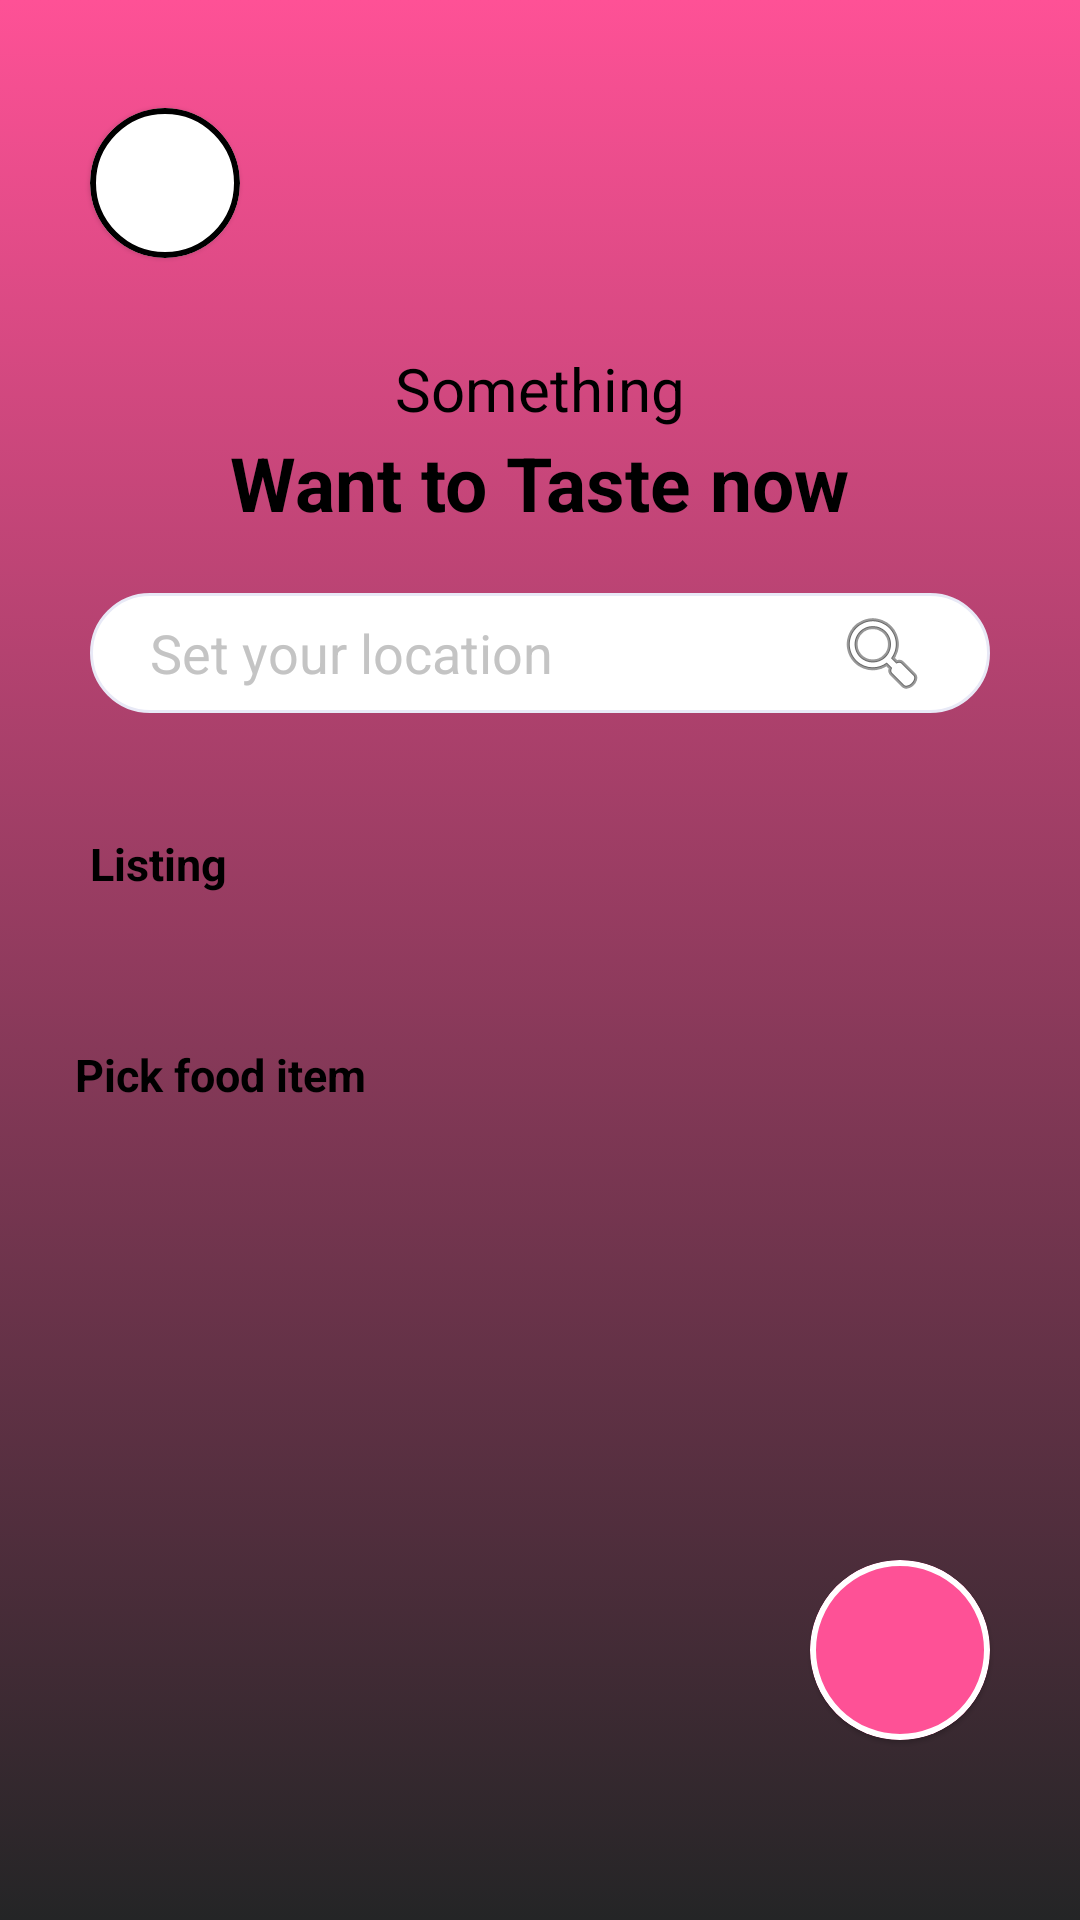

Reconstruct the res/layout file that produces this screen, plus the resources it refers to.
<!-- AndroidManifest.xml: application theme Theme.MrFooody -->
<!-- res/layout/activity_food_court.xml -->
<?xml version="1.0" encoding="utf-8"?>
<androidx.constraintlayout.widget.ConstraintLayout xmlns:android="http://schemas.android.com/apk/res/android"
    xmlns:app="http://schemas.android.com/apk/res-auto"
    xmlns:tools="http://schemas.android.com/tools"
    android:layout_width="match_parent"
    android:layout_height="match_parent"
    android:clipChildren="false"
    tools:context=".Food_court"
    android:background="@drawable/gradient_background">

    <FrameLayout
        android:id="@+id/frameLayout"
        android:layout_width="0dp"
        android:layout_height="50dp"
        android:layout_marginHorizontal="30dp"
        android:layout_marginStart="30dp"
        android:layout_marginTop="36dp"
        android:layout_marginEnd="30dp"
        app:layout_constraintEnd_toEndOf="parent"
        app:layout_constraintHorizontal_bias="0.0"
        app:layout_constraintStart_toStartOf="parent"
        app:layout_constraintTop_toTopOf="parent">

<com.google.android.material.card.MaterialCardView
    android:layout_width="50dp"
    android:layout_height="50dp"
    app:cardCornerRadius="30dp"
    app:strokeWidth="2dp"
    app:strokeColor="@color/black"
    >
    <ImageView
        android:id="@+id/person"
        android:layout_width="50dp"
        android:layout_height="50dp"
        android:layout_gravity="left|center" />

</com.google.android.material.card.MaterialCardView>



        <ImageView
            android:id="@+id/sign_out"
            android:layout_width="40dp"
            android:layout_height="50dp"
            android:layout_gravity="right"
            android:src="@drawable/sign_ou"
            />

    </FrameLayout>

    <TextView
        android:id="@+id/textView"
        android:layout_width="wrap_content"
        android:layout_height="wrap_content"
        android:layout_marginTop="30dp"
        android:text="Something"
        android:textColor="@color/black"
        android:textSize="20dp"
        app:layout_constraintEnd_toEndOf="parent"
        app:layout_constraintStart_toStartOf="parent"
        app:layout_constraintTop_toBottomOf="@+id/frameLayout" />

    <TextView
        android:id="@+id/textView2"
        android:layout_width="wrap_content"
        android:layout_height="wrap_content"
        android:layout_marginTop="1dp"
        android:text="Want to Taste now"
        android:textColor="@color/black"
        android:textSize="25dp"
        android:textStyle="bold"
        app:layout_constraintEnd_toEndOf="parent"
        app:layout_constraintStart_toStartOf="parent"
        app:layout_constraintTop_toBottomOf="@+id/textView" />


    <EditText
        android:id="@+id/editText"
        android:layout_width="match_parent"
        android:layout_height="40dp"
        android:layout_marginHorizontal="30dp"
        android:layout_marginTop="20dp"
        android:background="@drawable/round_shape"
        android:drawableEnd="@android:drawable/ic_menu_search"
        android:hint="Set your location"
        android:outlineAmbientShadowColor="@color/rose"
        android:outlineSpotShadowColor="@color/rose"
        android:paddingHorizontal="20dp"
        android:textColorHint="@color/gray1"
        app:layout_constraintStart_toStartOf="parent"
        app:layout_constraintTop_toBottomOf="@+id/textView2"
        tools:ignore="TouchTargetSizeCheck,TouchTargetSizeCheck" />

    <TextView
        android:id="@+id/textView3"
        android:layout_width="wrap_content"
        android:layout_height="wrap_content"
        android:layout_marginTop="40dp"
        android:text="Listing"
        android:textSize="15dp"
        android:textColor="@color/black"
        android:textStyle="bold"
        app:layout_constraintStart_toStartOf="@+id/editText"
        app:layout_constraintTop_toBottomOf="@+id/editText" />

    <androidx.recyclerview.widget.RecyclerView
        android:id="@+id/recycle"
        android:layout_width="match_parent"
        android:layout_height="wrap_content"
        android:layout_marginLeft="25dp"
        android:layout_marginTop="20dp"
        app:layout_constraintStart_toStartOf="parent"
        app:layout_constraintTop_toBottomOf="@+id/textView3" />

    <TextView
        android:id="@+id/textView4"
        android:layout_width="wrap_content"
        android:layout_height="wrap_content"
        android:layout_marginTop="30dp"
        android:text="Pick food item"
        android:textSize="15dp"
        android:textColor="@color/black"
        android:textStyle="bold"
        app:layout_constraintStart_toStartOf="@+id/recycle"
        app:layout_constraintTop_toBottomOf="@+id/recycle" />

    <androidx.recyclerview.widget.RecyclerView
        android:id="@+id/recycle_food"
        android:layout_marginTop="35dp"
        android:layout_width="match_parent"
        android:layout_height="wrap_content"
        android:layout_marginLeft="25dp"
        app:layout_constraintStart_toStartOf="@+id/recycle"
        app:layout_constraintTop_toBottomOf="@+id/textView4" />

    <com.google.android.material.card.MaterialCardView
        android:layout_width="60dp"
        android:layout_height="60dp"
        android:layout_marginBottom="60dp"
        android:layout_marginRight="30dp"
        app:cardBackgroundColor="@color/rose"
        app:cardCornerRadius="30dp"
        app:strokeWidth="2dp"
        app:strokeColor="@color/white"
        app:layout_constraintBottom_toBottomOf="parent"
        app:layout_constraintEnd_toEndOf="parent">

        <ImageView
            android:layout_width="35dp"
            android:layout_height="35dp"
            android:layout_gravity="center"
            app:tint="@color/white"
            android:src="@drawable/bag1"/>
    </com.google.android.material.card.MaterialCardView>



</androidx.constraintlayout.widget.ConstraintLayout>
<!-- resources referenced by this layout -->
<resources>
  <color name="black">#FF000000</color>
  <color name="gray1">#c4c4c4</color>
  <color name="rose">#fe5196</color>
  <color name="white">#FFFFFFFF</color>
  <!-- drawable gradient_background (drawable) -->
  <?xml version="1.0" encoding="utf-8"?>
  <selector xmlns:android="http://schemas.android.com/apk/res/android">
  
      <item>
          <shape>
              <gradient android:angle="90" android:startColor="#242526" android:endColor="#fe5196" android:type="linear"/>
  
          </shape>
      </item>
  </selector>
  <!-- drawable round_shape (drawable) -->
  <?xml version="1.0" encoding="utf-8"?>
  <shape xmlns:android="http://schemas.android.com/apk/res/android">
  <solid android:color="@color/white"/>
      <stroke android:width="1dp" android:color="@color/gray"/>
      <corners android:radius="30dp"/>
  
  </shape>
  <style name="Theme.MrFooody" parent="Theme.MaterialComponents.DayNight.NoActionBar">
          
          <item name="android:windowFullscreen">true</item>
          <item name="colorPrimary">@color/purple_500</item>
          <item name="colorPrimaryVariant">@color/purple_700</item>
          <item name="colorOnPrimary">@color/white</item>
          
          <item name="colorSecondary">@color/teal_200</item>
          <item name="colorSecondaryVariant">@color/teal_700</item>
          <item name="colorOnSecondary">@color/black</item>
          
          <item name="android:statusBarColor" tools:targetApi="l">?attr/colorPrimaryVariant</item>
          
      </style>
  <color name="gray">#E8E9f6</color>
  <color name="purple_500">#FF6200EE</color>
  <color name="purple_700">#FF3700B3</color>
  <color name="teal_200">#FF03DAC5</color>
  <color name="teal_700">#FF018786</color>
</resources>
